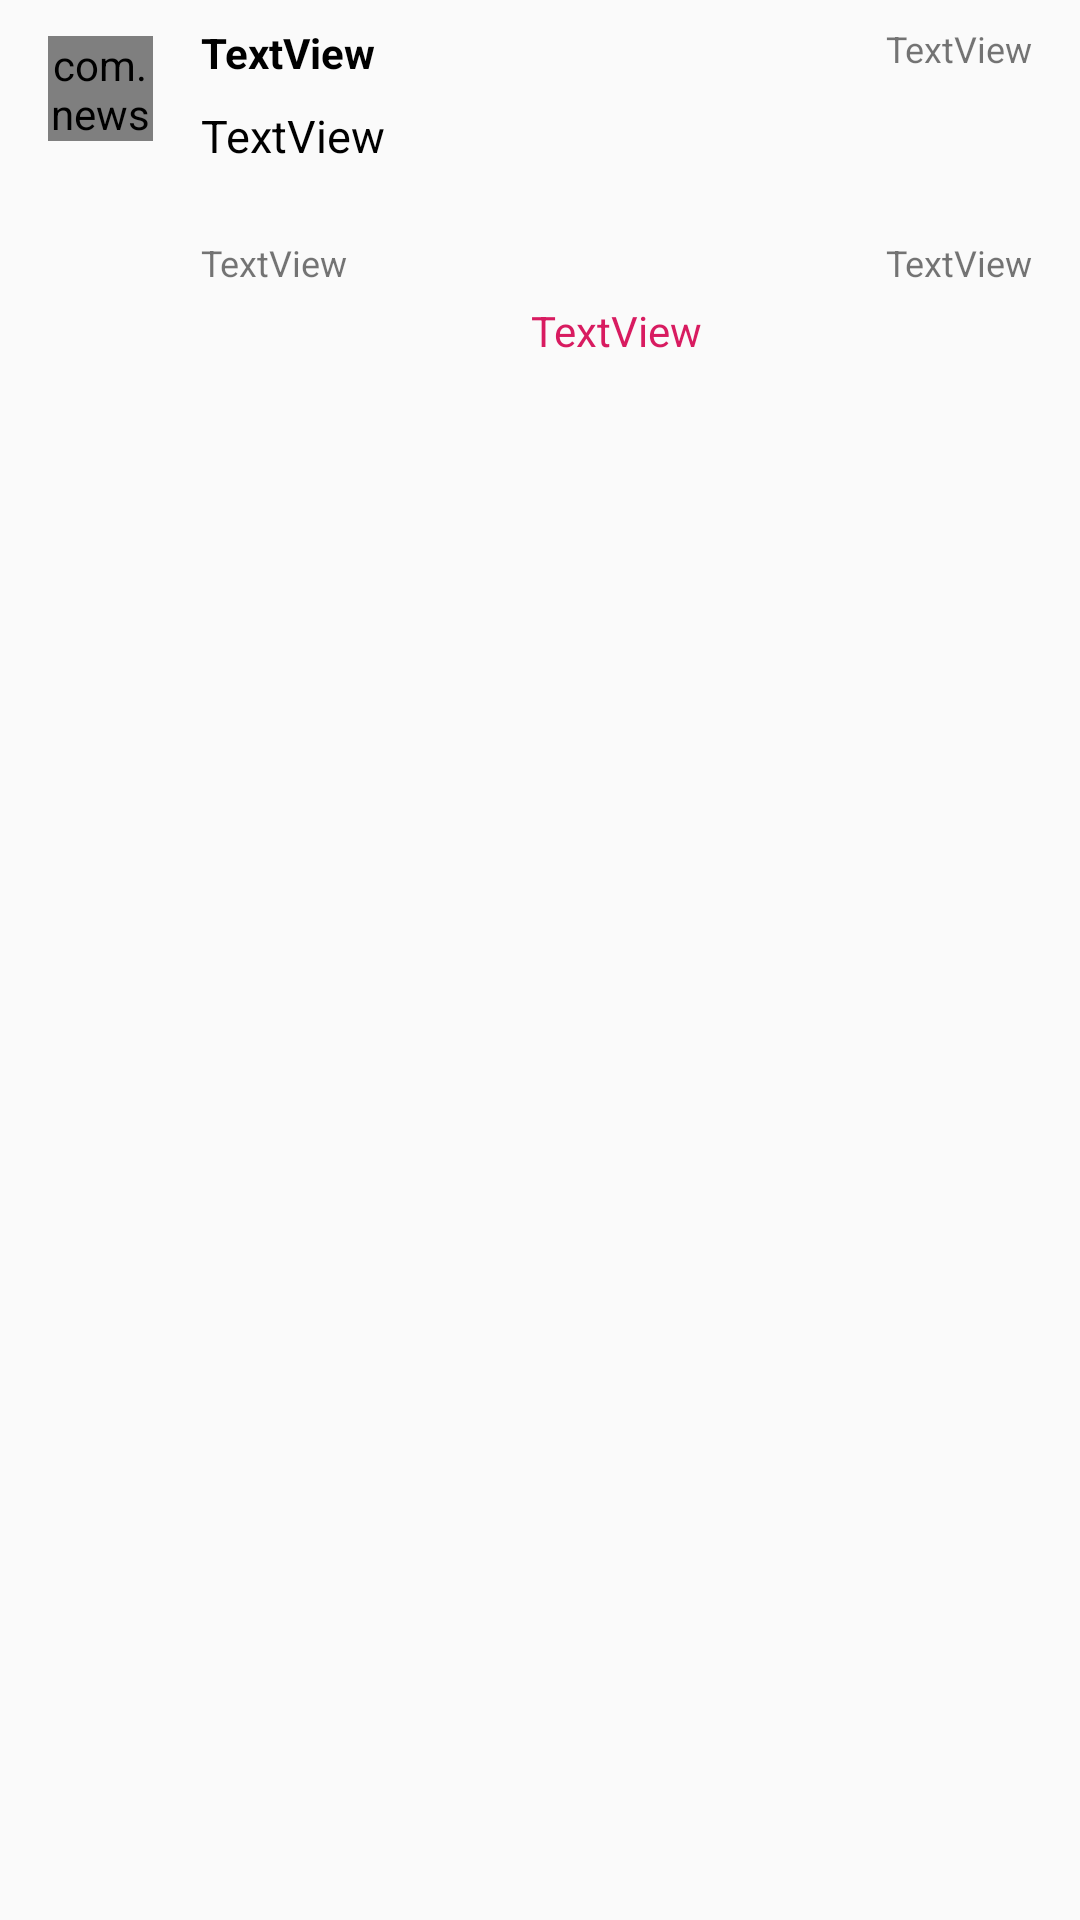

Here is an Android app screen rendered from its layout file. Give the layout XML and the strings, colors and styles it references.
<!-- AndroidManifest.xml: application theme AppTheme -->
<!-- res/layout/recyclerview_comment.xml -->
<?xml version="1.0" encoding="utf-8"?>
<androidx.constraintlayout.widget.ConstraintLayout xmlns:android="http://schemas.android.com/apk/res/android"
    xmlns:app="http://schemas.android.com/apk/res-auto"
    android:layout_width="match_parent"
    android:layout_height="wrap_content"
    android:layout_marginBottom="8dp">

    <com.news.gamersky.customizeview.RoundImageView
        android:id="@+id/imageView6"
        android:layout_width="35dp"
        android:layout_height="35dp"
        android:layout_marginStart="16dp"
        android:layout_marginTop="12dp"
        android:src="@drawable/avatar"
        app:layout_constraintStart_toStartOf="parent"
        app:layout_constraintTop_toTopOf="parent" />

    <TextView
        android:id="@+id/textView9"
        android:layout_width="wrap_content"
        android:layout_height="wrap_content"
        android:layout_marginStart="16dp"
        android:layout_marginTop="8dp"
        android:ellipsize="end"
        android:maxEms="15"
        android:singleLine="true"
        android:text="TextView"
        android:textColor="@color/textColorPrimary"
        android:textIsSelectable="true"
        android:textSize="14sp"
        android:textStyle="bold"
        app:layout_constraintStart_toEndOf="@+id/imageView6"
        app:layout_constraintTop_toTopOf="parent" />

    <TextView
        android:id="@+id/textView11"
        android:layout_width="0dp"
        android:layout_height="wrap_content"
        android:layout_marginStart="16dp"
        android:layout_marginTop="8dp"
        android:layout_marginEnd="16dp"
        android:lineSpacingExtra="4sp"
        android:text="TextView"
        android:textColor="@color/textColorPrimary"
        android:textIsSelectable="true"
        android:textSize="15sp"
        app:layout_constraintEnd_toEndOf="parent"
        app:layout_constraintStart_toEndOf="@+id/imageView6"
        app:layout_constraintTop_toBottomOf="@+id/textView9" />

    <GridLayout
        android:id="@+id/imageContainer"
        android:layout_width="0dp"
        android:layout_height="wrap_content"
        android:layout_marginStart="16dp"
        android:layout_marginTop="8dp"
        android:layout_marginEnd="16dp"
        android:columnCount="3"
        android:orientation="horizontal"
        android:paddingBottom="8dp"
        app:layout_constraintEnd_toEndOf="parent"
        app:layout_constraintStart_toEndOf="@id/imageView6"
        app:layout_constraintTop_toBottomOf="@+id/textView11" />

    <TextView
        android:id="@+id/textView12"
        android:layout_width="wrap_content"
        android:layout_height="wrap_content"
        android:layout_marginLeft="16dp"
        android:layout_marginTop="8dp"
        android:text="TextView"
        android:textSize="12sp"
        app:layout_constraintLeft_toRightOf="@id/imageView6"
        app:layout_constraintTop_toBottomOf="@+id/imageContainer" />

    <TextView
        android:id="@+id/textView13"
        android:layout_width="wrap_content"
        android:layout_height="wrap_content"
        android:layout_marginTop="8dp"
        android:layout_marginEnd="16dp"
        android:gravity="right"
        android:text="TextView"
        android:textSize="12sp"
        app:layout_constraintEnd_toEndOf="parent"
        app:layout_constraintTop_toTopOf="parent" />

    <TextView
        android:id="@+id/textView14"
        android:layout_width="wrap_content"
        android:layout_height="wrap_content"
        android:layout_marginTop="8dp"
        android:layout_marginEnd="16dp"
        android:gravity="right"
        android:text="TextView"
        android:textSize="12sp"
        app:layout_constraintEnd_toEndOf="parent"
        app:layout_constraintTop_toBottomOf="@id/imageContainer" />

    <LinearLayout
        android:id="@+id/repliesContainer"
        android:layout_width="0dp"
        android:layout_height="wrap_content"
        android:orientation="vertical"
        app:layout_constraintEnd_toEndOf="parent"
        app:layout_constraintStart_toEndOf="@+id/imageView6"
        app:layout_constraintTop_toBottomOf="@id/textView12" />

    <TextView
        android:id="@+id/textView18"
        android:layout_width="0dp"
        android:layout_height="wrap_content"
        android:layout_marginStart="16dp"
        android:layout_marginEnd="16dp"
        android:background="@drawable/pressed_rectangle"
        android:clickable="true"
        android:focusable="true"
        android:gravity="center"
        android:paddingTop="5dp"
        android:paddingBottom="5dp"
        android:text="TextView"
        android:textColor="@color/colorAccent"
        app:layout_constraintEnd_toEndOf="parent"
        app:layout_constraintStart_toEndOf="@+id/imageView6"
        app:layout_constraintTop_toBottomOf="@id/repliesContainer" />

</androidx.constraintlayout.widget.ConstraintLayout>
<!-- resources referenced by this layout -->
<resources>
  <color name="colorAccent">#D81B60</color>
  <color name="textColorPrimary">#000000</color>
  <!-- drawable pressed_rectangle (drawable) -->
  <?xml version="1.0" encoding="utf-8"?>
  <selector xmlns:android="http://schemas.android.com/apk/res/android">
      <item android:drawable="@color/itemPressed" android:state_pressed="false" />
      <item android:drawable="@color/itemOnPressed" android:state_pressed="true" />
  </selector>
  <style name="AppTheme" parent="Theme.AppCompat.DayNight.NoActionBar">
          
          <item name="colorPrimary">@color/colorPrimary</item>
          <item name="colorPrimaryDark">@color/colorPrimaryDark</item>
          <item name="colorAccent">@color/colorAccent</item>
          <item name="android:navigationBarColor">@color/colorPrimary</item>
          <item name="android:statusBarColor">@color/colorPrimary</item>
          <item name="android:windowBackground">@color/colorBackground</item>
          <item name="android:windowLightStatusBar">true</item>
          <item name="android:windowLightNavigationBar" tools:targetApi="o_mr1">true</item>
      </style>
  <color name="itemPressed">#00FFFFFF</color>
  <color name="itemOnPressed">#19ADADAD</color>
  <color name="colorPrimary">#FAFAFA</color>
  <color name="colorPrimaryDark">#FAFAFA</color>
  <color name="colorBackground">#FAFAFA</color>
</resources>
